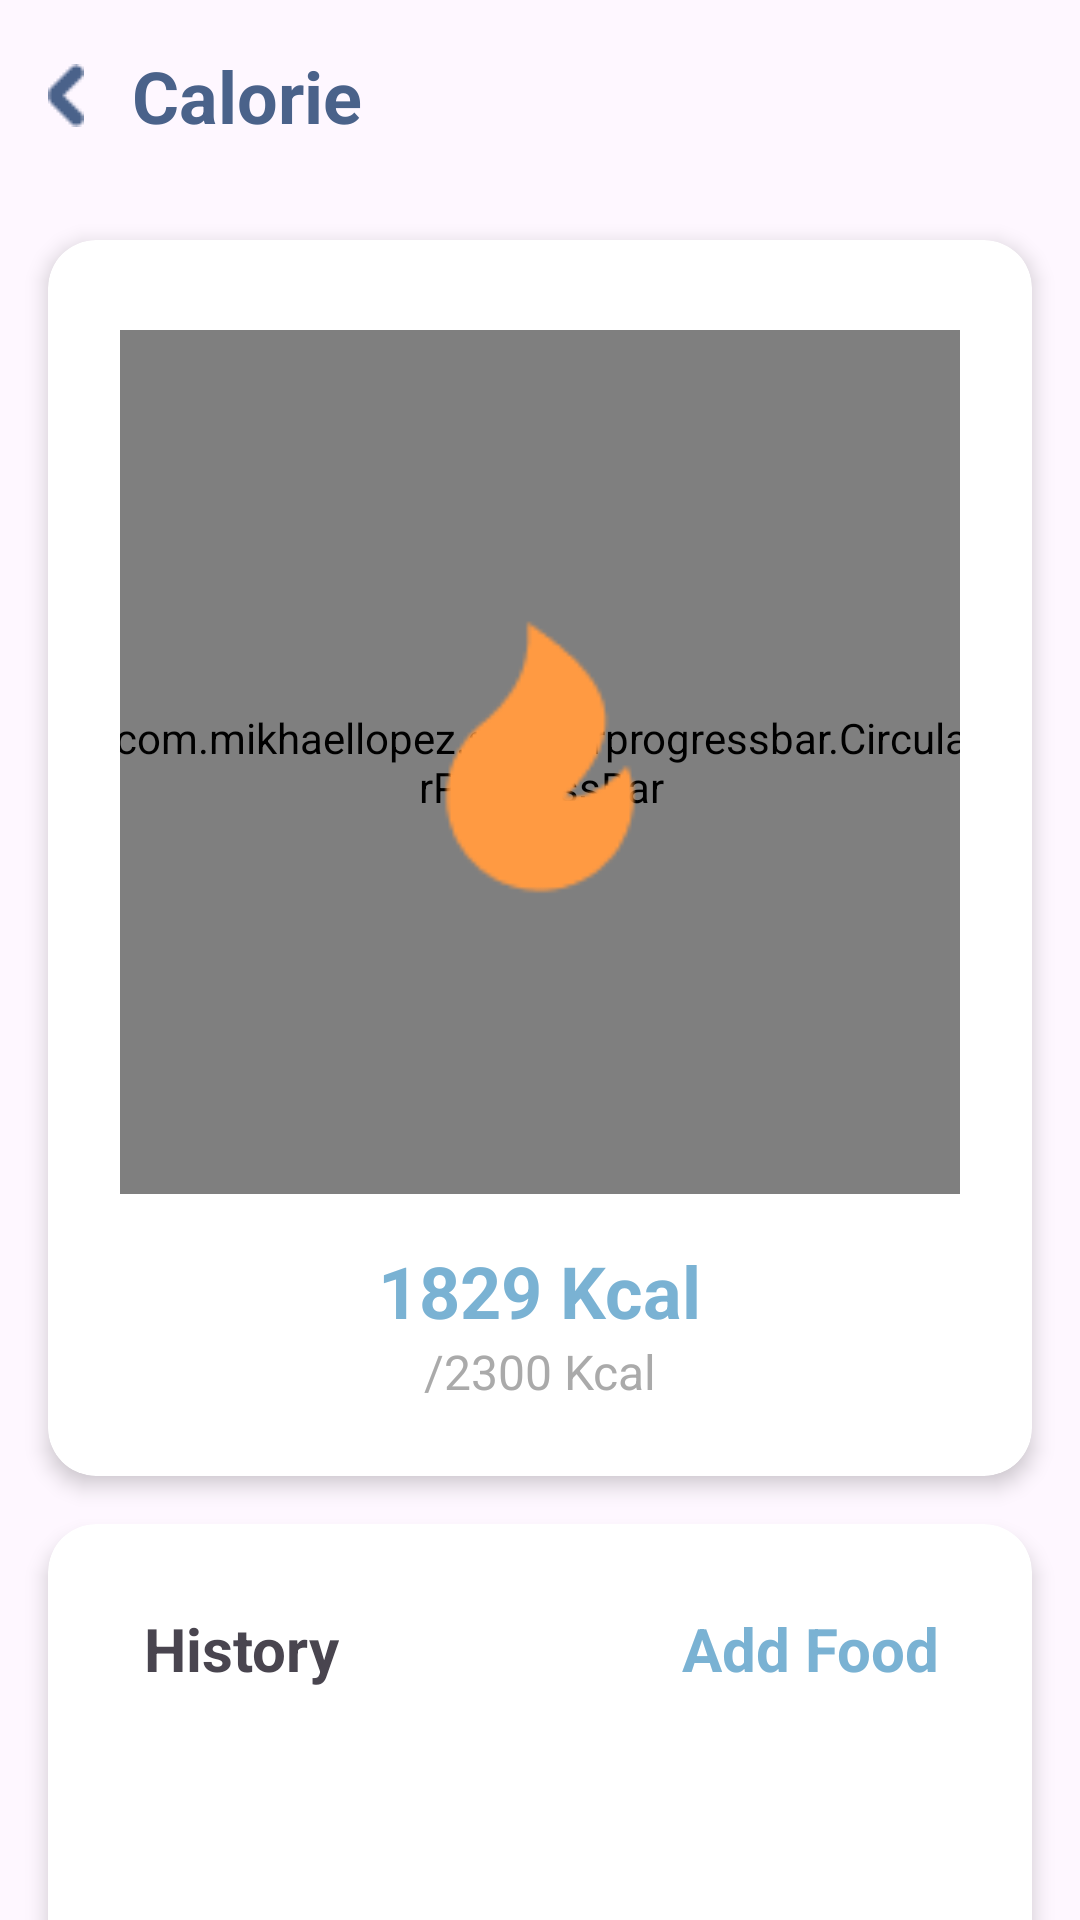

Here is an Android app screen rendered from its layout file. Give the layout XML and the strings, colors and styles it references.
<!-- AndroidManifest.xml: application theme Theme.SeeHeart -->
<!-- res/layout/activity_calorie.xml -->
<?xml version="1.0" encoding="utf-8"?>
<androidx.constraintlayout.widget.ConstraintLayout xmlns:android="http://schemas.android.com/apk/res/android"
    xmlns:app="http://schemas.android.com/apk/res-auto"
    xmlns:tools="http://schemas.android.com/tools"
    android:layout_width="match_parent"
    android:layout_height="match_parent">

    
    <androidx.appcompat.widget.Toolbar
        android:id="@+id/toolbar"
        android:layout_width="match_parent"
        android:layout_height="?attr/actionBarSize"
        app:layout_constraintTop_toTopOf="parent">

        <ImageButton
            android:id="@+id/backButton"
            android:layout_width="wrap_content"
            android:layout_height="wrap_content"
            android:background="?attr/selectableItemBackgroundBorderless"
            android:src="@drawable/arrrow"
            android:contentDescription="Back" />

        <TextView
            android:layout_width="wrap_content"
            android:layout_height="wrap_content"
            android:layout_marginStart="32dp"
            android:text="Calorie"
            android:textSize="24sp"
            android:textColor="#4A628A"
            android:textStyle="bold"/>
    </androidx.appcompat.widget.Toolbar>

    
    <androidx.cardview.widget.CardView
        android:id="@+id/calorieCard"
        android:layout_width="match_parent"
        android:layout_height="wrap_content"
        android:layout_margin="16dp"
        app:cardCornerRadius="16dp"
        app:cardElevation="4dp"
        app:layout_constraintTop_toBottomOf="@id/toolbar">

        <androidx.constraintlayout.widget.ConstraintLayout
            android:layout_width="match_parent"
            android:layout_height="wrap_content"
            android:padding="24dp">



            <com.mikhaellopez.circularprogressbar.CircularProgressBar
                android:id="@+id/calorieProgress"
                android:layout_width="286dp"
                android:layout_height="288dp"
                app:cpb_background_progressbar_color="@color/primary"
                app:cpb_background_progressbar_width="30dp"
                app:cpb_progress="35"
                app:cpb_progress_direction="to_right"
                app:cpb_progressbar_color="@color/secondary"
                app:cpb_progressbar_width="30dp"
                app:cpb_round_border="true"
                app:cpb_start_angle="135"
                app:layout_constraintBottom_toBottomOf="parent"
                app:layout_constraintEnd_toEndOf="parent"
                app:layout_constraintStart_toStartOf="parent"
                app:layout_constraintTop_toTopOf="parent"
                app:layout_constraintVertical_bias="0.078" />

            <ImageView
                android:layout_width="240dp"
                android:layout_height="222dp"
                android:src="@drawable/fire"
                app:layout_constraintBottom_toBottomOf="@id/calorieProgress"
                app:layout_constraintEnd_toEndOf="@id/calorieProgress"
                app:layout_constraintStart_toStartOf="@id/calorieProgress"
                app:layout_constraintTop_toTopOf="@id/calorieProgress"
                app:layout_constraintVertical_bias="0.0" />

            <TextView
                android:id="@+id/calorieCount"
                android:layout_width="wrap_content"
                android:layout_height="wrap_content"
                android:textColor="#7AB2D3"
                android:text="1829 Kcal"
                android:textSize="24sp"
                android:textStyle="bold"
                android:layout_marginTop="16dp"
                app:layout_constraintTop_toBottomOf="@id/calorieProgress"
                app:layout_constraintStart_toStartOf="parent"
                app:layout_constraintEnd_toEndOf="parent"/>

            <TextView
                android:layout_width="wrap_content"
                android:layout_height="wrap_content"
                android:text="/2300 Kcal"
                android:textSize="16sp"
                android:textColor="@android:color/darker_gray"
                app:layout_constraintTop_toBottomOf="@id/calorieCount"
                app:layout_constraintStart_toStartOf="parent"
                app:layout_constraintEnd_toEndOf="parent"/>
        </androidx.constraintlayout.widget.ConstraintLayout>
    </androidx.cardview.widget.CardView>


    
    <androidx.cardview.widget.CardView
        android:id="@+id/historyCard"
        android:layout_width="match_parent"
        android:layout_height="480dp"
        android:layout_margin="16dp"
        app:cardCornerRadius="16dp"
        app:cardElevation="4dp"
        app:layout_constraintTop_toBottomOf="@id/calorieCard">

        <androidx.constraintlayout.widget.ConstraintLayout
            android:layout_width="match_parent"
            android:layout_height="480dp"
            android:padding="24dp"
            tools:layout_editor_absoluteX="0dp"
            tools:layout_editor_absoluteY="642dp">

            <TextView
                android:id="@+id/tvHistory"
                android:layout_width="wrap_content"
                android:layout_height="wrap_content"
                android:layout_marginStart="8dp"
                android:layout_marginTop="4dp"
                android:text="History"
                android:textSize="20sp"
                android:textStyle="bold"
                app:layout_constraintStart_toStartOf="parent"
                app:layout_constraintTop_toTopOf="parent" />

            <TextView
                android:id="@+id/tvAddFood"
                android:layout_width="wrap_content"
                android:layout_height="wrap_content"
                android:layout_marginTop="4dp"
                android:layout_marginEnd="4dp"
                android:clickable="true"
                android:text="Add Food"
                android:textColor="@color/secondary"
                android:textSize="20sp"
                android:textStyle="bold"
                app:layout_constraintEnd_toEndOf="parent"
                app:layout_constraintHorizontal_bias="0.977"
                app:layout_constraintStart_toEndOf="@+id/tvHistory"
                app:layout_constraintTop_toTopOf="parent" />

            <androidx.recyclerview.widget.RecyclerView
                android:id="@+id/rvFoodHistory"
                android:layout_width="match_parent"
                android:layout_height="350dp"
                android:layout_marginTop="24dp"
                app:layout_constraintBottom_toBottomOf="parent"
                app:layout_constraintEnd_toEndOf="parent"
                app:layout_constraintHorizontal_bias="0.0"
                app:layout_constraintStart_toStartOf="parent"
                app:layout_constraintTop_toBottomOf="@+id/tvAddFood"
                app:layout_constraintVertical_bias="0.232" />


        </androidx.constraintlayout.widget.ConstraintLayout>

    </androidx.cardview.widget.CardView>




</androidx.constraintlayout.widget.ConstraintLayout>
<!-- resources referenced by this layout -->
<resources>
  <color name="primary">#B9E5E8</color>
  <color name="secondary">#7AB2D3</color>
  <!-- drawable arrrow: png bitmap (drawable, 374 bytes) -->
  <!-- drawable fire: png bitmap (drawable, 1482 bytes) -->
  <style name="Theme.SeeHeart" parent="android:Theme.Material.Light.NoActionBar" />
</resources>
